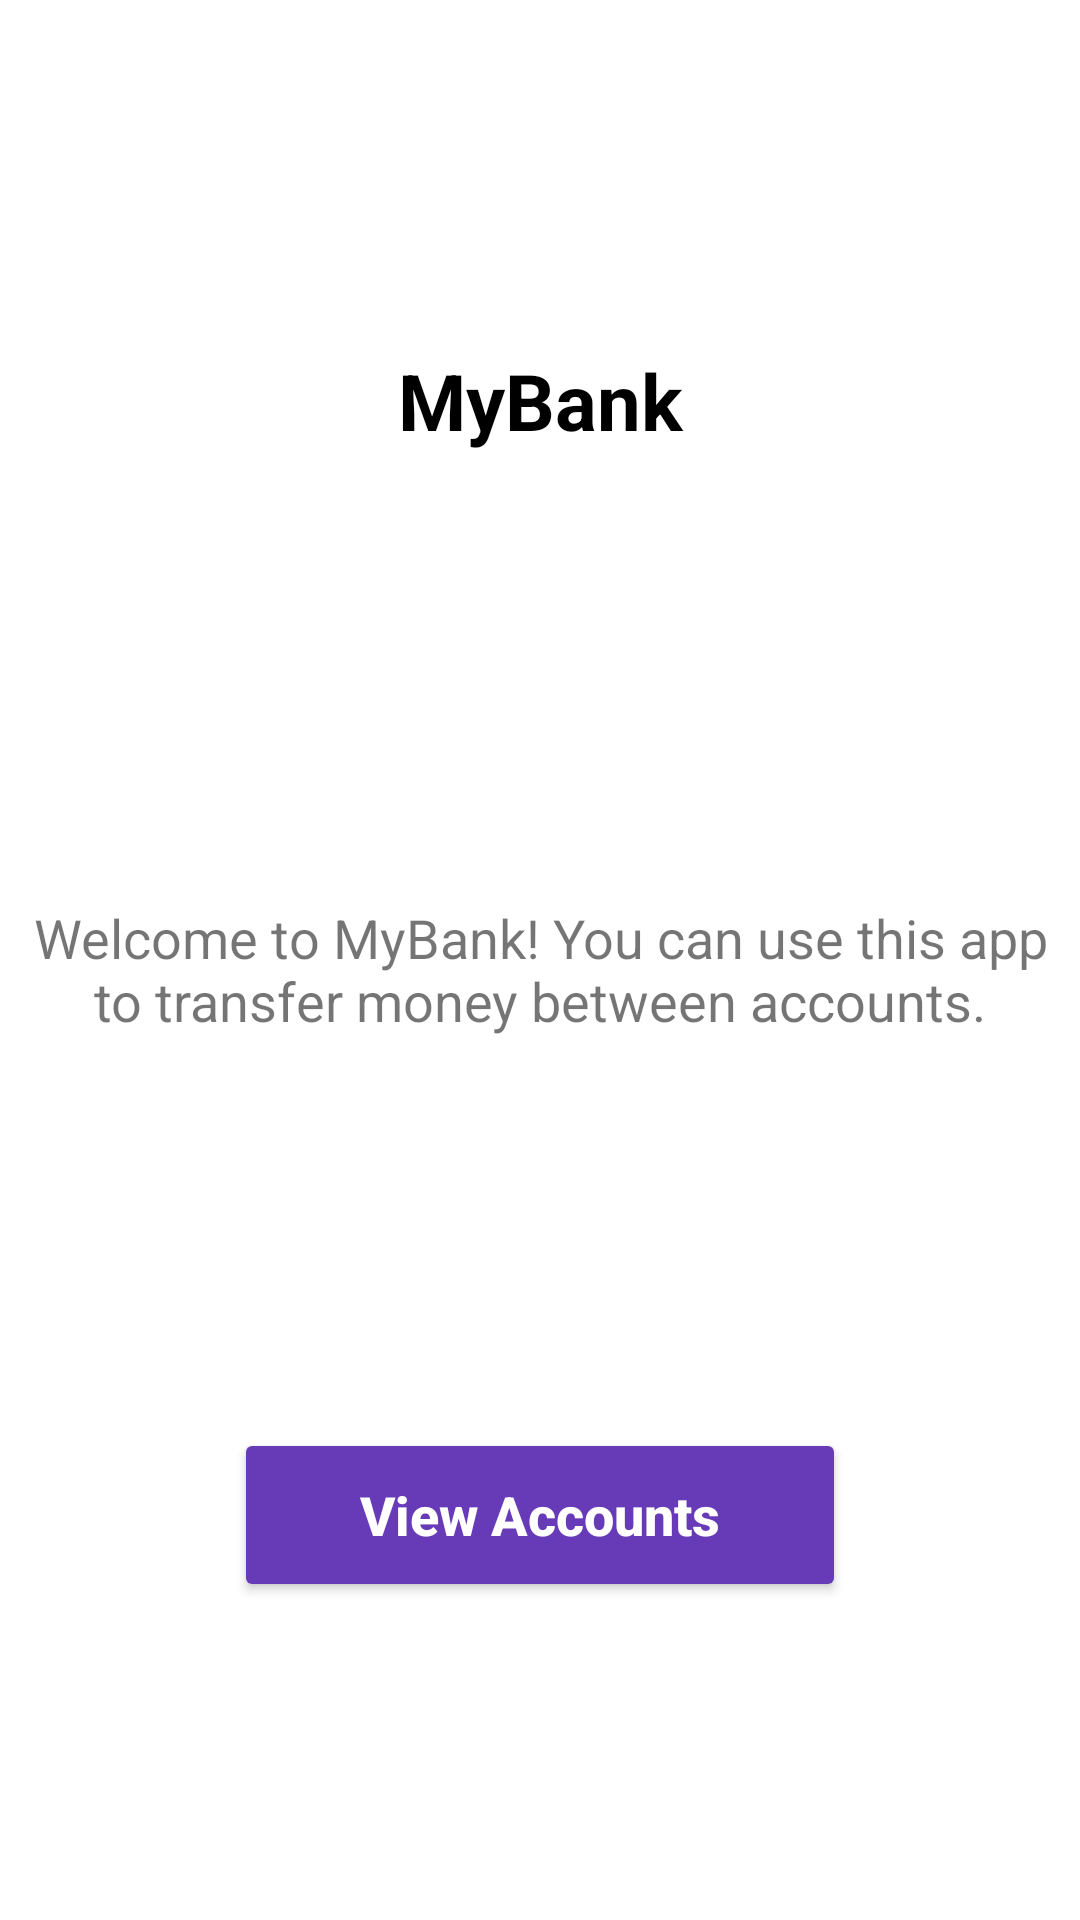

Produce the Android XML layout that renders to this screen, including the resource entries it uses.
<!-- AndroidManifest.xml: application theme Theme.BasicBankingApplication -->
<!-- res/layout/activity_main.xml -->
<?xml version="1.0" encoding="utf-8"?>
<androidx.constraintlayout.widget.ConstraintLayout xmlns:android="http://schemas.android.com/apk/res/android"
    xmlns:app="http://schemas.android.com/apk/res-auto"
    xmlns:tools="http://schemas.android.com/tools"
    android:layout_width="match_parent"
    android:layout_height="match_parent"
    android:orientation="vertical"
    tools:context=".MainActivity">


    <TextView
        android:id="@+id/textView"
        android:layout_width="match_parent"
        android:layout_height="64dp"
        android:gravity="center_horizontal"
        android:padding="10dp"
        android:text="MyBank"
        android:textColor="#000"
        android:textSize="26sp"
        android:textStyle="bold"
        app:layout_constraintBottom_toTopOf="@+id/hmpgmsg"
        app:layout_constraintEnd_toEndOf="parent"
        app:layout_constraintHorizontal_bias="0.5"
        app:layout_constraintStart_toStartOf="parent"
        app:layout_constraintTop_toTopOf="parent" />

    <TextView
        android:id="@+id/hmpgmsg"
        android:layout_width="350dp"
        android:layout_height="94dp"
        android:gravity="center"
        android:text="Welcome to MyBank! You can use this app to transfer money between accounts."
        android:textSize="18sp"
        app:layout_constraintBottom_toTopOf="@+id/btnViewUsers"
        app:layout_constraintEnd_toEndOf="parent"
        app:layout_constraintHorizontal_bias="0.5"
        app:layout_constraintStart_toStartOf="parent"
        app:layout_constraintTop_toBottomOf="@+id/textView" />

    <Button
        android:id="@+id/btnViewUsers"
        android:layout_width="204dp"
        android:layout_height="58dp"
        android:layout_centerHorizontal="true"
        android:backgroundTint="#673AB7"
        android:paddingHorizontal="15dp"
        android:paddingVertical="5dp"
        android:text="View Accounts"
        android:textAllCaps="false"
        android:textColor="#fff"
        android:textSize="18sp"
        android:textStyle="bold"
        app:layout_constraintBottom_toBottomOf="parent"
        app:layout_constraintEnd_toEndOf="parent"
        app:layout_constraintHorizontal_bias="0.5"
        app:layout_constraintStart_toStartOf="parent"
        app:layout_constraintTop_toBottomOf="@+id/hmpgmsg"/>


</androidx.constraintlayout.widget.ConstraintLayout>
<!-- resources referenced by this layout -->
<resources>
  <style name="Theme.BasicBankingApplication" parent="Theme.MaterialComponents.DayNight.DarkActionBar">
          
          <item name="colorPrimary">@color/purple_500</item>
          <item name="colorPrimaryVariant">@color/purple_700</item>
          <item name="colorOnPrimary">@color/white</item>
          
          <item name="colorSecondary">@color/teal_200</item>
          <item name="colorSecondaryVariant">@color/teal_700</item>
          <item name="colorOnSecondary">@color/black</item>
          
          <item name="android:statusBarColor" tools:targetApi="l">?attr/colorPrimaryVariant</item>
          
      </style>
  <!-- not gathered from this repository: default colours our renderer supplied (Android Studio template values) -->
  <color name="purple_500">#FF6200EE</color>
  <color name="purple_700">#FF3700B3</color>
  <color name="teal_200">#FF03DAC5</color>
  <color name="teal_700">#FF018786</color>
  <color name="black">#FF000000</color>
  <color name="white">#FFFFFFFF</color>
</resources>
